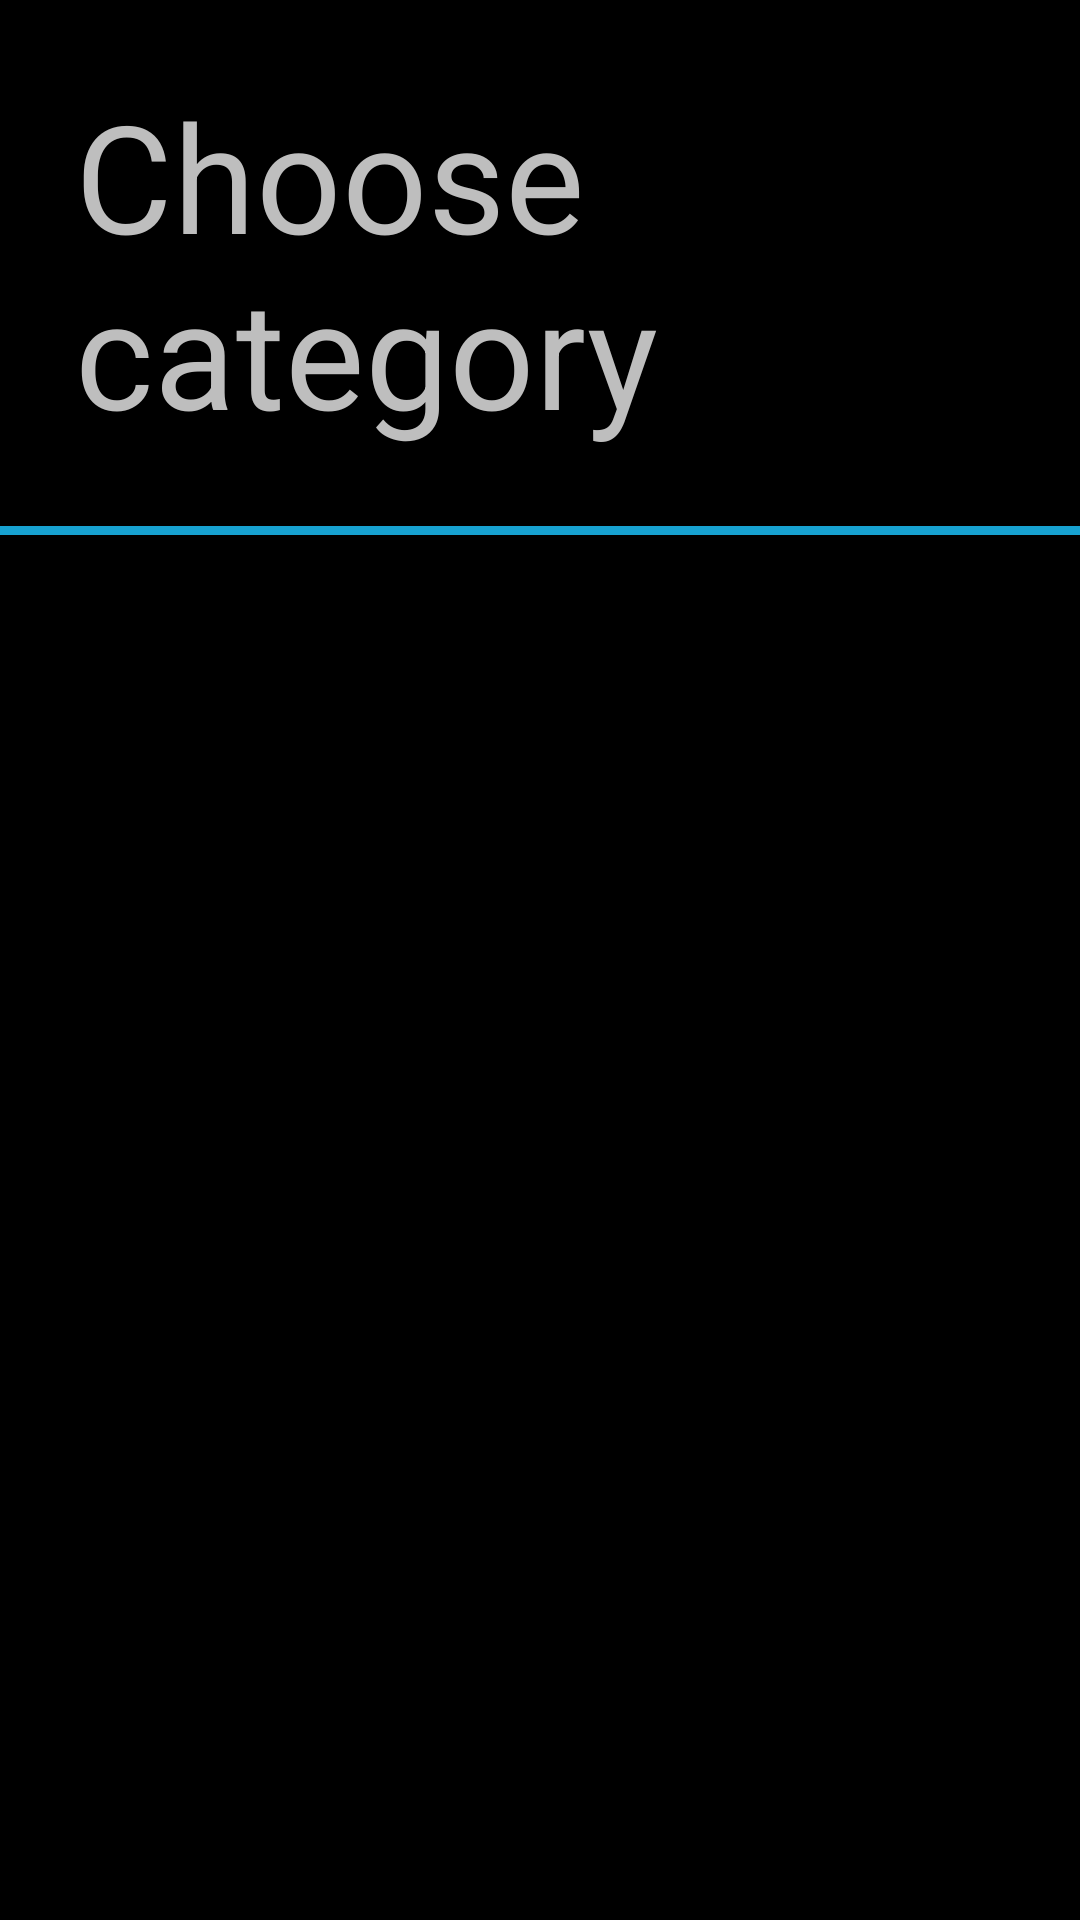

Produce the Android XML layout that renders to this screen, including the resource entries it uses.
<!-- AndroidManifest.xml: application theme android:Theme.Holo -->
<!-- res/layout/detail_fragment.xml -->
<?xml version="1.0" encoding="utf-8"?>

<LinearLayout xmlns:android="http://schemas.android.com/apk/res/android"
    android:layout_width="match_parent"
    android:layout_height="match_parent"
    android:orientation="vertical" >
    <TextView
            android:id="@+id/categoryView"
            android:layout_width="wrap_content"
            android:layout_height="wrap_content"
            android:text="Choose category"
            android:layout_margin="25dp"
            android:textSize="50dp" />
    
    <LinearLayout
            xmlns:android="http://schemas.android.com/apk/res/android"
            android:layout_width="fill_parent"
            android:layout_height="3dp"
            android:background="#17a2d1"
            android:orientation="horizontal" >
        </LinearLayout>
    
    <ViewFlipper
        android:id="@+id/flipper"
        android:layout_width="match_parent"
        android:layout_height="match_parent"
        android:layout_marginLeft="25dp" >

        <include
            android:id="@+id/yes_no"
            layout="@layout/yes_no" />

        <include
            android:id="@+id/yes_no_notknow"
            layout="@layout/yes_no_notknow" />

        <include
            android:id="@+id/time_distance"
            layout="@layout/time_distance" />

        <include
            android:id="@+id/time_interval"
            layout="@layout/time_interval" />

        

    </ViewFlipper>

</LinearLayout>
<!-- res/layout/yes_no.xml (included above) -->
<?xml version="1.0" encoding="utf-8"?>

<LinearLayout xmlns:android="http://schemas.android.com/apk/res/android"
    android:layout_width="fill_parent"
    android:layout_height="fill_parent"
    android:orientation="horizontal" 
    android:gravity="center">

    <ListView
        android:id="@+id/listView1"
        android:layout_width="fill_parent"
        android:layout_height="fill_parent"
        android:drawSelectorOnTop="false" >

    </ListView>

</LinearLayout>
<!-- res/layout/yes_no_notknow.xml (included above) -->
<?xml version="1.0" encoding="utf-8"?>

<LinearLayout xmlns:android="http://schemas.android.com/apk/res/android"
    android:layout_width="fill_parent"
    android:layout_height="fill_parent"
    android:orientation="horizontal" 
    android:gravity="center">

    <ListView
        android:id="@+id/listView2"
        android:layout_width="fill_parent"
        android:layout_height="fill_parent"
        android:drawSelectorOnTop="false" >

    </ListView>

</LinearLayout>
<!-- res/layout/time_distance.xml (included above) -->
<?xml version="1.0" encoding="utf-8"?>

<LinearLayout xmlns:android="http://schemas.android.com/apk/res/android"
    android:layout_width="fill_parent"
    android:layout_height="fill_parent"
    android:gravity="center"
    android:orientation="horizontal" 
    >

   <ListView
        android:id="@+id/listView3"
        android:layout_width="fill_parent"
        android:layout_height="fill_parent"
        android:drawSelectorOnTop="false" >

    </ListView>

</LinearLayout>
<!-- res/layout/time_interval.xml (included above) -->
<?xml version="1.0" encoding="utf-8"?>

<LinearLayout xmlns:android="http://schemas.android.com/apk/res/android"
    android:layout_width="fill_parent"
    android:layout_height="fill_parent"
    android:orientation="horizontal" 
    android:gravity="center">

   <ListView
        android:id="@+id/listView4"
        android:layout_width="fill_parent"
        android:layout_height="fill_parent"
        android:drawSelectorOnTop="false" >

    </ListView>

</LinearLayout>
<!-- resources referenced by this layout -->
<resources>

</resources>
